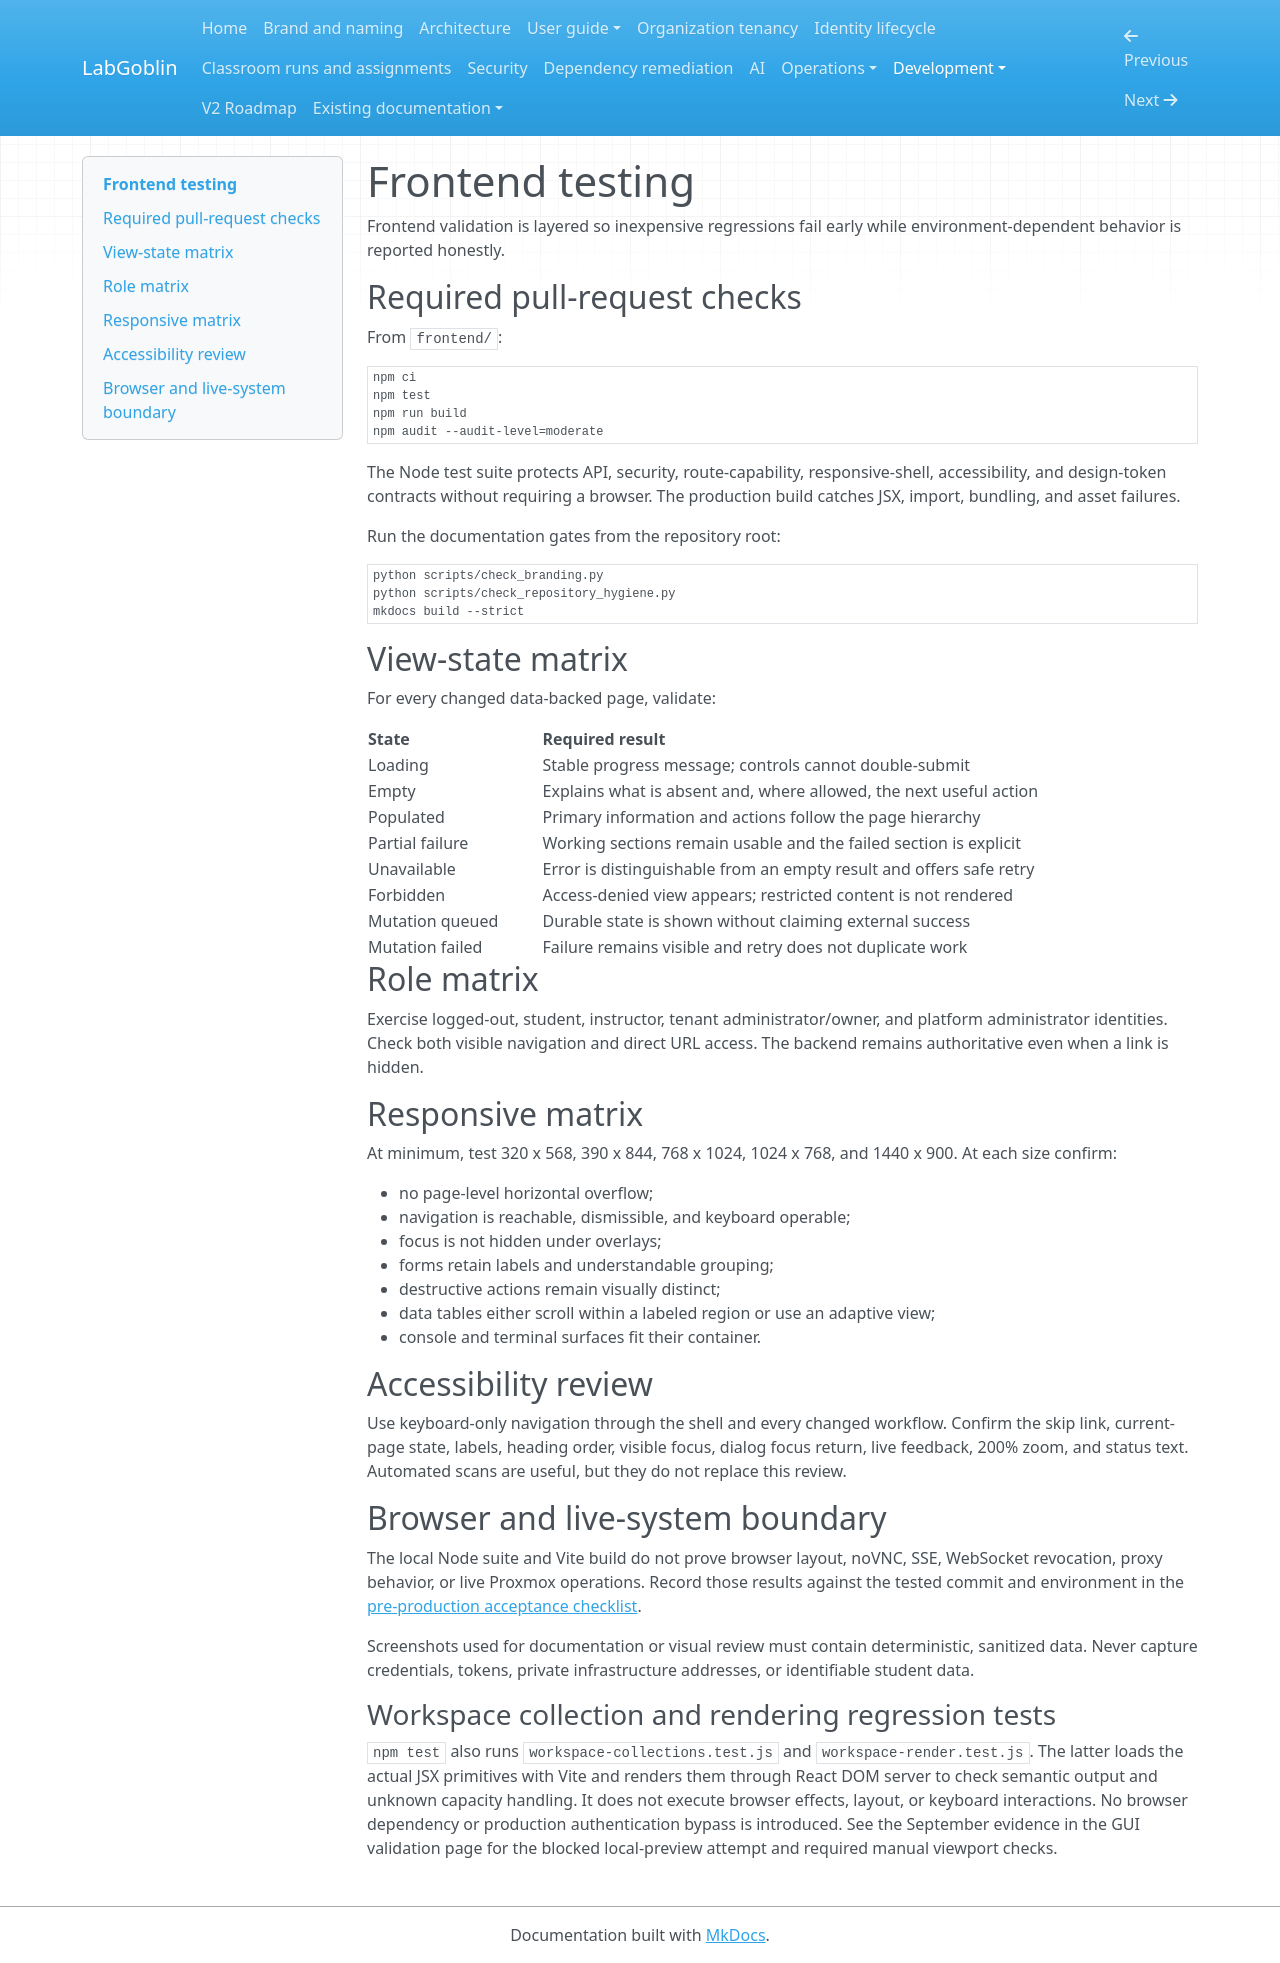

repository: wagnerks1990/LabGoblin · page: development/frontend-testing/index.html · generator: mkdocs

# Frontend testing

Frontend validation is layered so inexpensive regressions fail early while
environment-dependent behavior is reported honestly.

## Required pull-request checks

From `frontend/`:

```bash
npm ci
npm test
npm run build
npm audit --audit-level=moderate
```

The Node test suite protects API, security, route-capability, responsive-shell,
accessibility, and design-token contracts without requiring a browser. The
production build catches JSX, import, bundling, and asset failures.

Run the documentation gates from the repository root:

```bash
python scripts/check_branding.py
python scripts/check_repository_hygiene.py
mkdocs build --strict
```

## View-state matrix

For every changed data-backed page, validate:

| State | Required result |
| --- | --- |
| Loading | Stable progress message; controls cannot double-submit |
| Empty | Explains what is absent and, where allowed, the next useful action |
| Populated | Primary information and actions follow the page hierarchy |
| Partial failure | Working sections remain usable and the failed section is explicit |
| Unavailable | Error is distinguishable from an empty result and offers safe retry |
| Forbidden | Access-denied view appears; restricted content is not rendered |
| Mutation queued | Durable state is shown without claiming external success |
| Mutation failed | Failure remains visible and retry does not duplicate work |

## Role matrix

Exercise logged-out, student, instructor, tenant administrator/owner, and
platform administrator identities. Check both visible navigation and direct URL
access. The backend remains authoritative even when a link is hidden.

## Responsive matrix

At minimum, test 320 x 568, 390 x 844, 768 x 1024, 1024 x 768, and 1440 x 900.
At each size confirm:

- no page-level horizontal overflow;
- navigation is reachable, dismissible, and keyboard operable;
- focus is not hidden under overlays;
- forms retain labels and understandable grouping;
- destructive actions remain visually distinct;
- data tables either scroll within a labeled region or use an adaptive view;
- console and terminal surfaces fit their container.

## Accessibility review

Use keyboard-only navigation through the shell and every changed workflow.
Confirm the skip link, current-page state, labels, heading order, visible focus,
dialog focus return, live feedback, 200% zoom, and status text. Automated scans
are useful, but they do not replace this review.

## Browser and live-system boundary

The local Node suite and Vite build do not prove browser layout, noVNC, SSE,
WebSocket revocation, proxy behavior, or live Proxmox operations. Record those
results against the tested commit and environment in the
[pre-production acceptance checklist](../operations/preproduction-acceptance.md).

Screenshots used for documentation or visual review must contain deterministic,
sanitized data. Never capture credentials, tokens, private infrastructure
addresses, or identifiable student data.

### Workspace collection and rendering regression tests

`npm test` also runs `workspace-collections.test.js` and
`workspace-render.test.js`. The latter loads the actual JSX primitives with
Vite and renders them through React DOM server to check semantic output and
unknown capacity handling. It does not execute browser effects, layout, or
keyboard interactions. No browser dependency or production authentication
bypass is introduced. See the September evidence in the GUI validation page
for the blocked local-preview attempt and required manual viewport checks.
